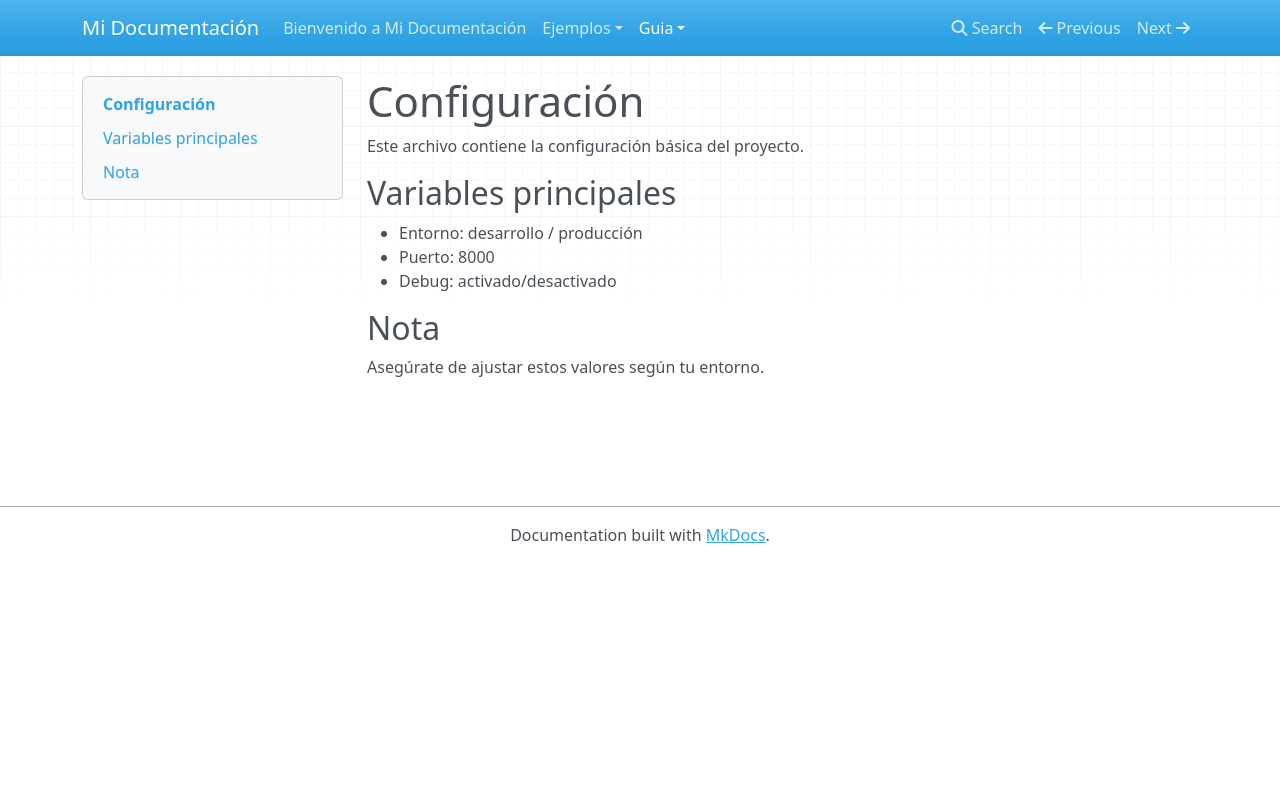

repository: Miguegit/mi-documentacion · page: guia/configuracion/index.html · generator: mkdocs

# Configuración

Este archivo contiene la configuración básica del proyecto.

## Variables principales
- Entorno: desarrollo / producción
- Puerto: 8000
- Debug: activado/desactivado

## Nota
Asegúrate de ajustar estos valores según tu entorno.
